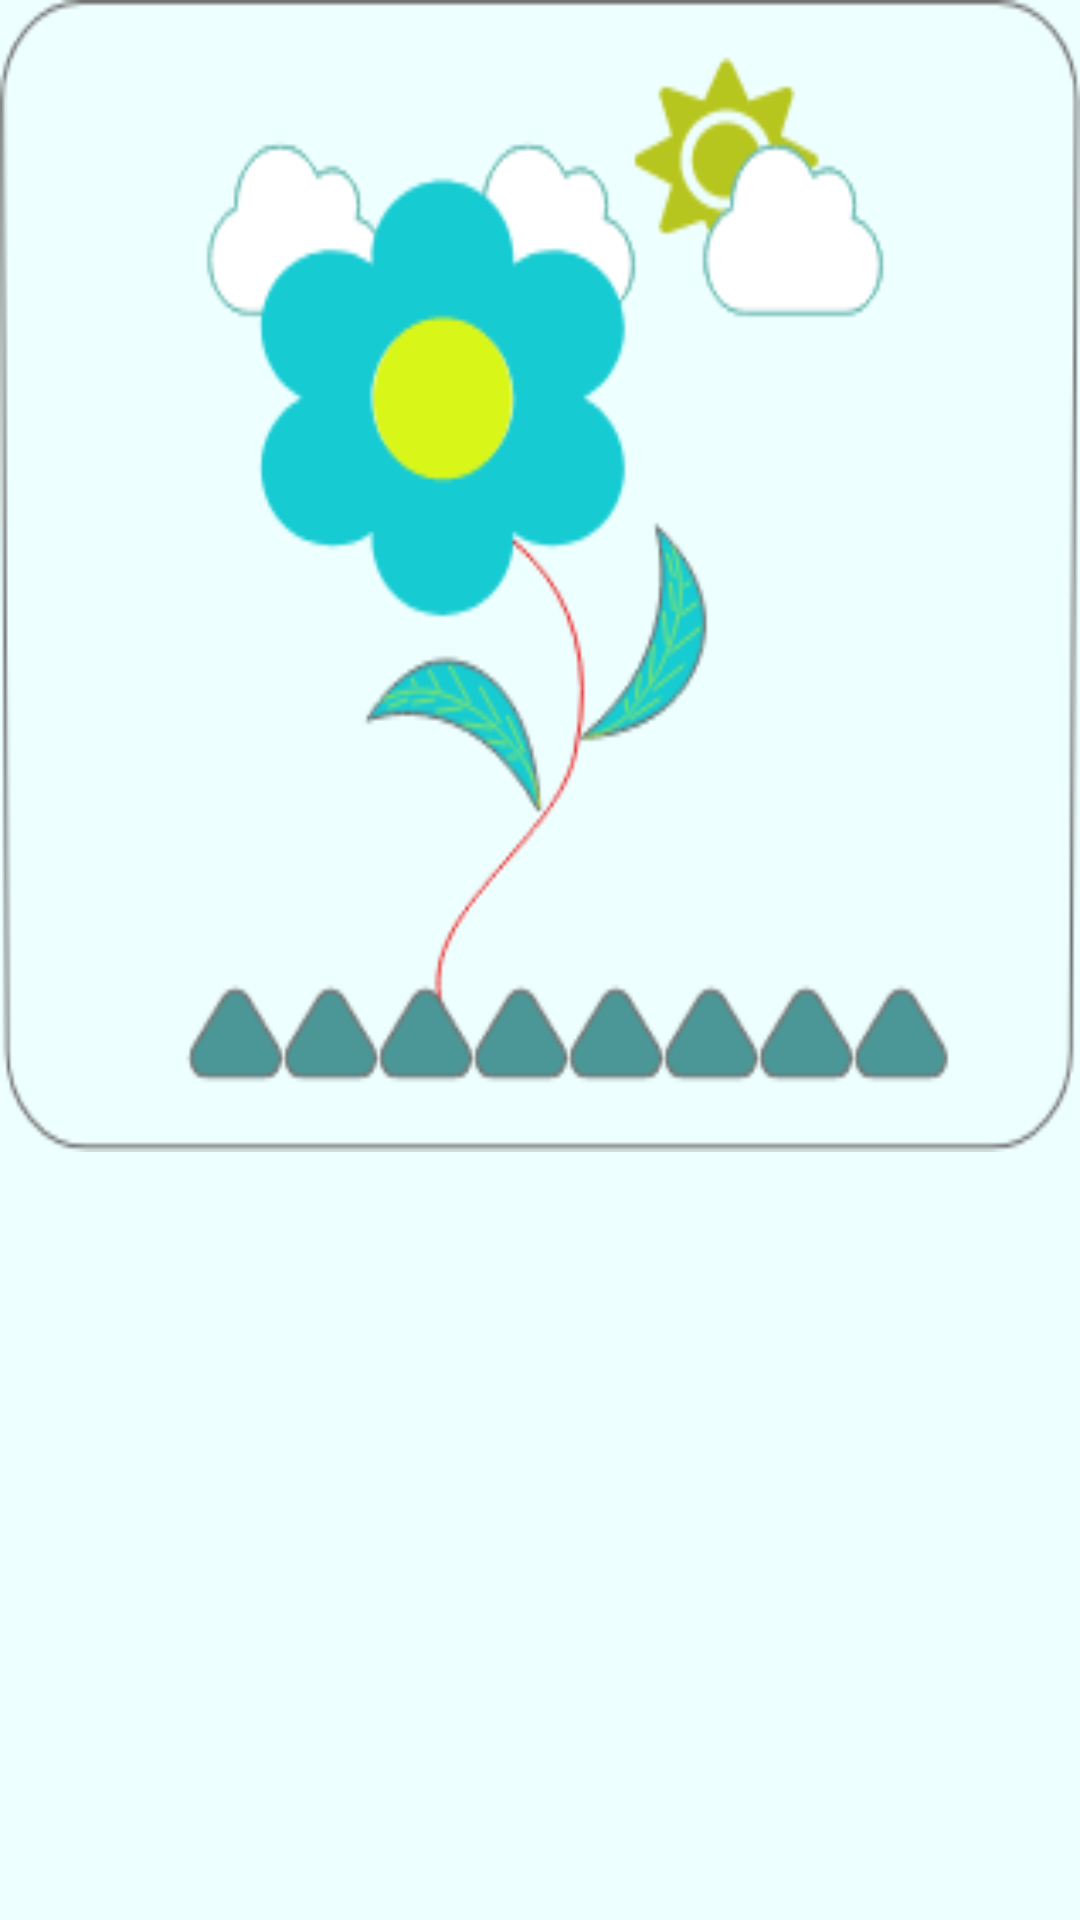

Reconstruct the res/layout file that produces this screen, plus the resources it refers to.
<!-- AndroidManifest.xml: application theme Theme.PlantInsta -->
<!-- res/layout/fragment_galery.xml -->
<?xml version="1.0" encoding="utf-8"?>
<androidx.constraintlayout.widget.ConstraintLayout
    xmlns:android="http://schemas.android.com/apk/res/android"
    xmlns:app="http://schemas.android.com/apk/res-auto"
    xmlns:tools="http://schemas.android.com/tools"
    android:layout_width="match_parent"
    android:layout_height="match_parent"
    android:background="@color/lastbackground"
    tools:context=".visualselection.GaleryFragment">

    

        <ImageView
            android:id="@+id/selectedimage"
            android:layout_width="match_parent"
            android:layout_height="0dp"
            app:layout_constraintHeight_percent="0.6"
           app:layout_constraintTop_toTopOf="parent"
           app:layout_constraintLeft_toLeftOf="parent"
            app:layout_constraintRight_toRightOf="parent"
            android:layout_gravity="fill_vertical"
            android:adjustViewBounds="true"
            android:clickable="true"

            android:scaleType="fitXY"
            android:src="@drawable/cicek" />

        

    

    <androidx.recyclerview.widget.RecyclerView
        android:id="@+id/pictureselector"
        android:layout_width="wrap_content"
        android:layout_height="0dp"

        android:background="@color/lastbackground"
        app:layout_constraintBottom_toBottomOf="parent"
        app:layout_constraintEnd_toEndOf="parent"
        app:layout_constraintStart_toStartOf="parent"
        app:layout_constraintTop_toBottomOf="@+id/selectedimage"/>

</androidx.constraintlayout.widget.ConstraintLayout>
<!-- resources referenced by this layout -->
<resources>
  <color name="lastbackground">#eeffff</color>
  <!-- drawable cicek: png bitmap (drawable, 23644 bytes) -->
  <style name="mySpinnerItemStyle" parent="Base.Widget.AppCompat.Spinner">
          <item name="android:backgroundTint">@color/windowbackground</item>
      </style>
  <style name="Theme.PlantInsta" parent="Theme.AppCompat.Light.DarkActionBar">
          
          <item name="colorPrimary">@color/primaryColor</item>
          <item name="colorPrimaryDark">@color/primaryDarkColor</item>
          <item name="colorOnPrimary">@color/white</item>
          <item name="colorPrimaryVariant">@color/primaryVariant</item>
          <item name="android:windowBackground">@color/windowbackground</item>
  
  
          
          <item name="colorSecondary">@color/purple_200</item>
          <item name="colorSecondaryVariant">@color/teal_200</item>
          <item name="colorOnSecondary">@color/teal_200</item>
          
  
          <item name="actionOverflowMenuStyle">@style/CMOptionsMenu</item>
          
      </style>
  <color name="windowbackground">#ffffff</color>
  <color name="primaryColor">#880e4f</color>
  <color name="primaryDarkColor">#6f224b</color>
  <color name="white">#FFffffff</color>
  <color name="primaryVariant">#880e4f</color>
  <color name="purple_200">#880E4F</color>
  <color name="teal_200">#ff4081</color>
  <style name="CMOptionsMenu" parent="Widget.AppCompat.PopupMenu.Overflow">
  
          <item name="android:textColor">#ffffff</item>
          <item name="android:popupBackground">#c41061</item>
          <item name="android:actionBarSize">3dp</item>
  
      </style>
</resources>
